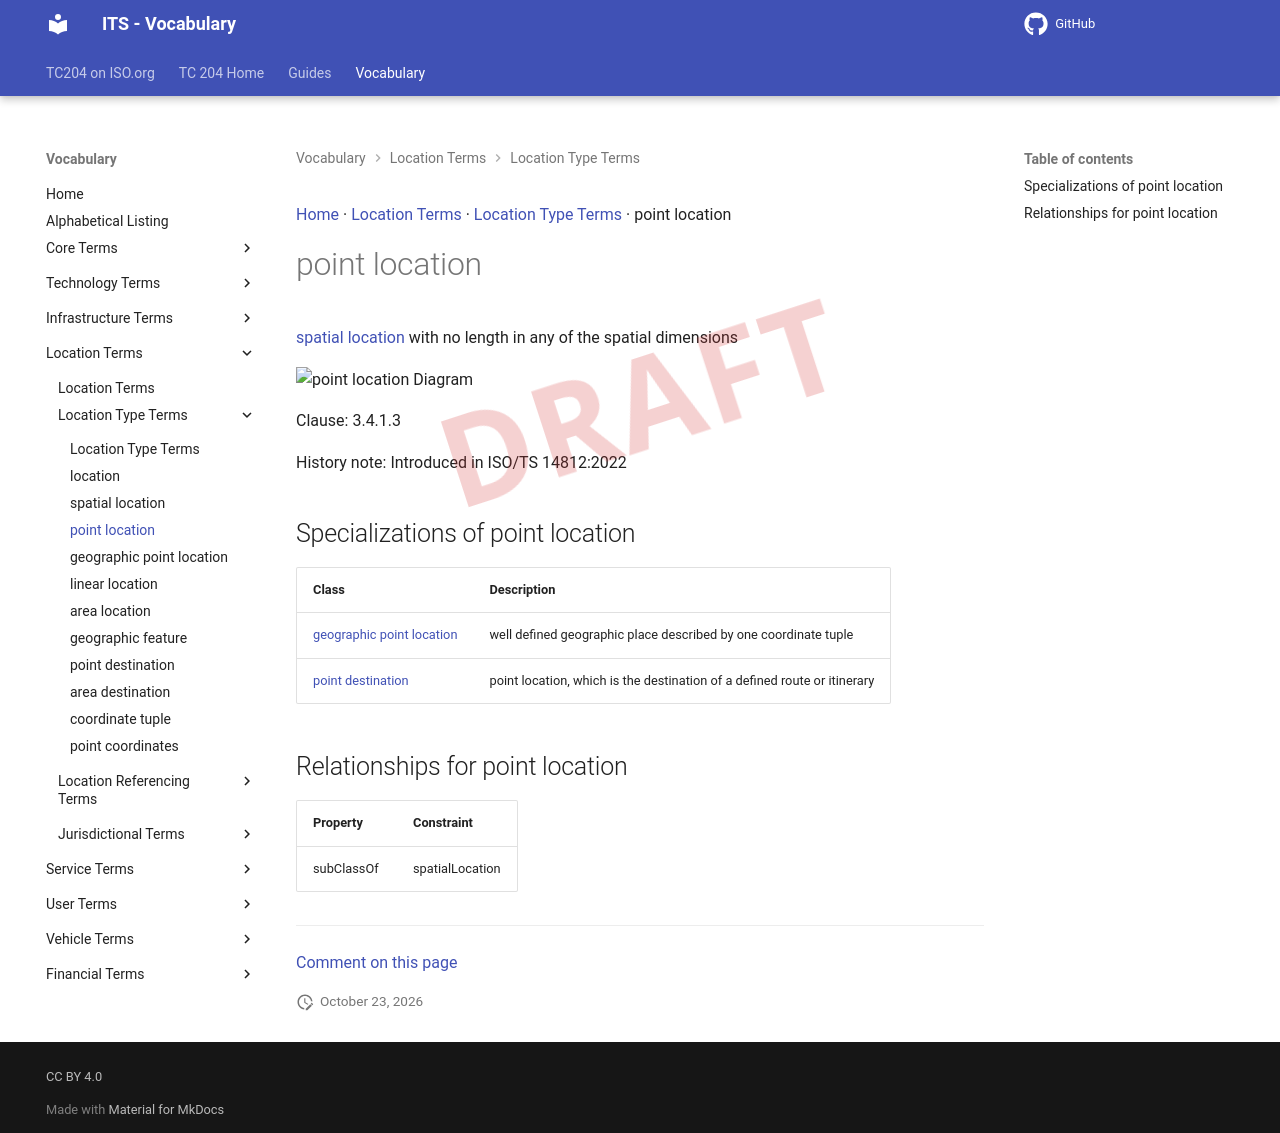

repository: ISO-TC204/iso14812 · page: v1.1.2-alpha.5/terms/point location/index.html · generator: mkdocs

[Home](../index.md) · [Location Terms](groups/Location Terms.md) · [Location Type Terms](patterns/Location Type Terms.md) · point location

# point location

<div class="draft4-watermark" aria-hidden="true"></div>

[spatial location](spatial location.md) with no length in any of the spatial dimensions

<object type="image/svg+xml" data="../../diagrams/point location.dot.svg">
    <img alt="point location Diagram" src="../../diagrams/point location.dot.png" /> <!-- Fallback for non-SVG browsers -->
</object>

Clause: 3.4.1.3

History note: Introduced in ISO/TS 14812:2022

## Specializations of point location

| Class | Description |
| --- | --- |
| [geographic point location](geographic point location.md) | well defined geographic place described by one coordinate tuple |
| [point destination](point destination.md) | point location, which is the destination of a defined route or itinerary |

## Relationships for point location

| Property | Constraint |
| --- | --- |
| subClassOf | spatialLocation |


---

[Comment on this page](https://github.com/ISO-TC204/iso14812/issues/new?template=page-feedback.yml&title=%5BPage+feedback%5D+point+location&page-title=point+location&page-path=terms%2Fpoint+location.md)
